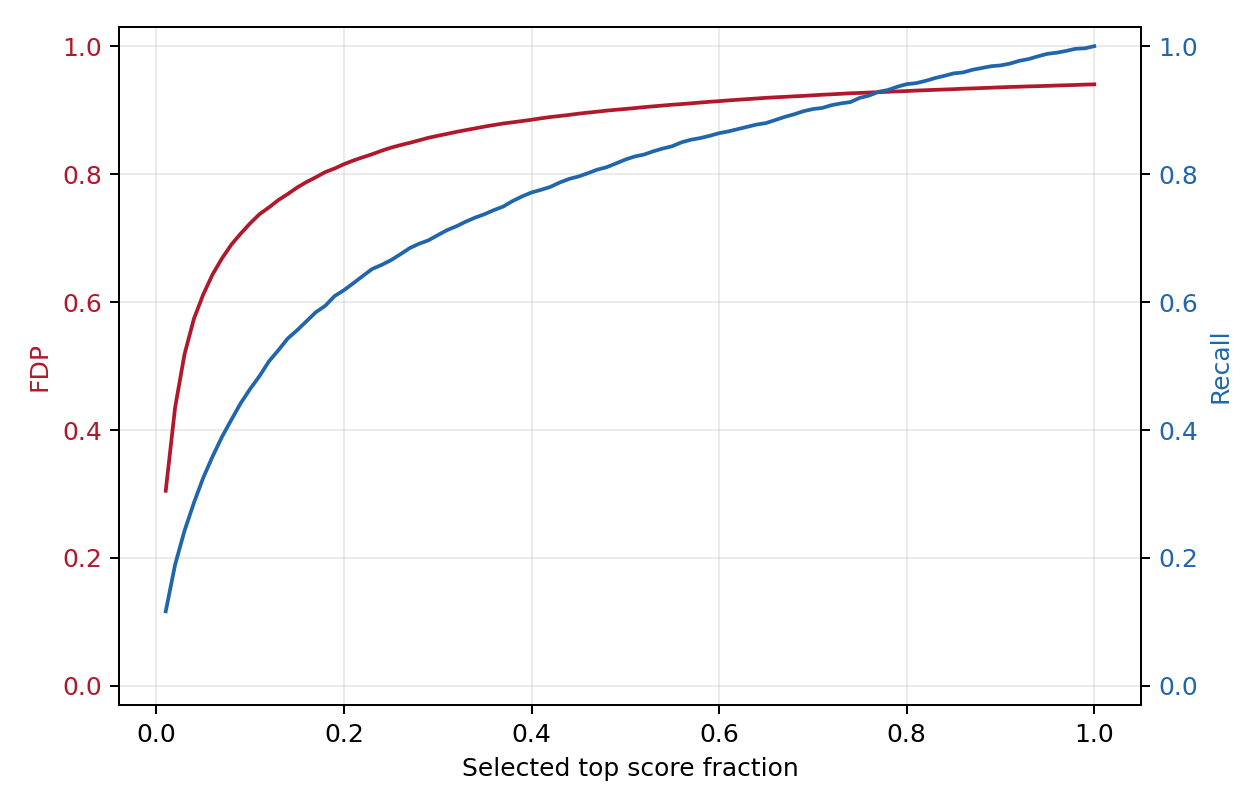

The file beside this chart, header and first rows:
selected, selected_fraction, threshold, fp, tp, fdp, recall
659, 0.01001, 0.588, 201, 458, 0.305, 0.1166
1317, 0.02, 0.4733, 573, 744, 0.4351, 0.1895
1976, 0.03001, 0.4022, 1024, 952, 0.5182, 0.2424
2634, 0.04, 0.3534, 1511, 1123, 0.5737, 0.286
3293, 0.05001, 0.3191, 2015, 1278, 0.6119, 0.3254
3951, 0.06, 0.2897, 2542, 1409, 0.6434, 0.3588
4610, 0.07, 0.2672, 3081, 1529, 0.6683, 0.3894
5268, 0.08, 0.2469, 3634, 1634, 0.6898, 0.4161
5927, 0.09, 0.2303, 4191, 1736, 0.7071, 0.4421
6585, 0.1, 0.216, 4762, 1823, 0.7232, 0.4642
7244, 0.11, 0.2038, 5342, 1902, 0.7374, 0.4843
7902, 0.12, 0.1937, 5910, 1992, 0.7479, 0.5073
8561, 0.13, 0.1847, 6501, 2060, 0.7594, 0.5246
9219, 0.14, 0.1766, 7087, 2132, 0.7687, 0.5429
9878, 0.15, 0.1693, 7695, 2183, 0.779, 0.5559
10536, 0.16, 0.1626, 8298, 2238, 0.7876, 0.5699
11195, 0.17, 0.1563, 8901, 2294, 0.7951, 0.5842
11854, 0.18, 0.1506, 9521, 2333, 0.8032, 0.5941
12512, 0.19, 0.1458, 10119, 2393, 0.8087, 0.6094
13171, 0.2, 0.1415, 10742, 2429, 0.8156, 0.6185
13829, 0.21, 0.1373, 11357, 2472, 0.8212, 0.6295
14488, 0.22, 0.1334, 11972, 2516, 0.8263, 0.6407
15146, 0.23, 0.1297, 12587, 2559, 0.831, 0.6516
15805, 0.24, 0.1262, 13221, 2584, 0.8365, 0.658
16463, 0.25, 0.1229, 13850, 2613, 0.8413, 0.6654
17122, 0.26, 0.1199, 14473, 2649, 0.8453, 0.6746
17780, 0.27, 0.1172, 15093, 2687, 0.8489, 0.6842
18439, 0.28, 0.1146, 15725, 2714, 0.8528, 0.6911
19097, 0.29, 0.1121, 16362, 2735, 0.8568, 0.6965
19756, 0.3, 0.1097, 16989, 2767, 0.8599, 0.7046
20414, 0.31, 0.1074, 17616, 2798, 0.8629, 0.7125
21073, 0.32, 0.1053, 18251, 2822, 0.8661, 0.7186
21731, 0.33, 0.1033, 18881, 2850, 0.8689, 0.7257
22390, 0.34, 0.1012, 19515, 2875, 0.8716, 0.7321
23049, 0.35, 0.09933, 20153, 2896, 0.8744, 0.7375
23707, 0.36, 0.09754, 20786, 2921, 0.8768, 0.7438
24366, 0.37, 0.09585, 21423, 2943, 0.8792, 0.7494
25024, 0.38, 0.09421, 22047, 2977, 0.881, 0.7581
25683, 0.39, 0.0926, 22678, 3005, 0.883, 0.7652
26341, 0.4, 0.09106, 23312, 3029, 0.885, 0.7713
27000, 0.41, 0.08966, 23955, 3045, 0.8872, 0.7754
27658, 0.42, 0.08825, 24595, 3063, 0.8893, 0.78
28317, 0.43, 0.08701, 25227, 3090, 0.8909, 0.7869
28975, 0.44, 0.0857, 25863, 3112, 0.8926, 0.7925
29634, 0.45, 0.08437, 26507, 3127, 0.8945, 0.7963
30292, 0.46, 0.0832, 27145, 3147, 0.8961, 0.8014
30951, 0.47, 0.08201, 27782, 3169, 0.8976, 0.807
31609, 0.48, 0.08084, 28425, 3184, 0.8993, 0.8108
32268, 0.49, 0.07979, 29061, 3207, 0.9006, 0.8167
32926, 0.5, 0.07876, 29695, 3231, 0.9019, 0.8228
33585, 0.51, 0.07769, 30335, 3250, 0.9032, 0.8276
34244, 0.52, 0.07673, 30982, 3262, 0.9047, 0.8307
34902, 0.53, 0.0758, 31620, 3282, 0.906, 0.8358
35561, 0.54, 0.0748, 32262, 3299, 0.9072, 0.8401
36219, 0.55, 0.07388, 32906, 3313, 0.9085, 0.8436
36878, 0.56, 0.07301, 33541, 3337, 0.9095, 0.8498
37536, 0.57, 0.07216, 34183, 3353, 0.9107, 0.8538
38195, 0.58, 0.07138, 34832, 3363, 0.912, 0.8564
38853, 0.59, 0.07062, 35476, 3377, 0.9131, 0.8599
39512, 0.6, 0.06992, 36119, 3393, 0.9141, 0.864
... 40 more rows
